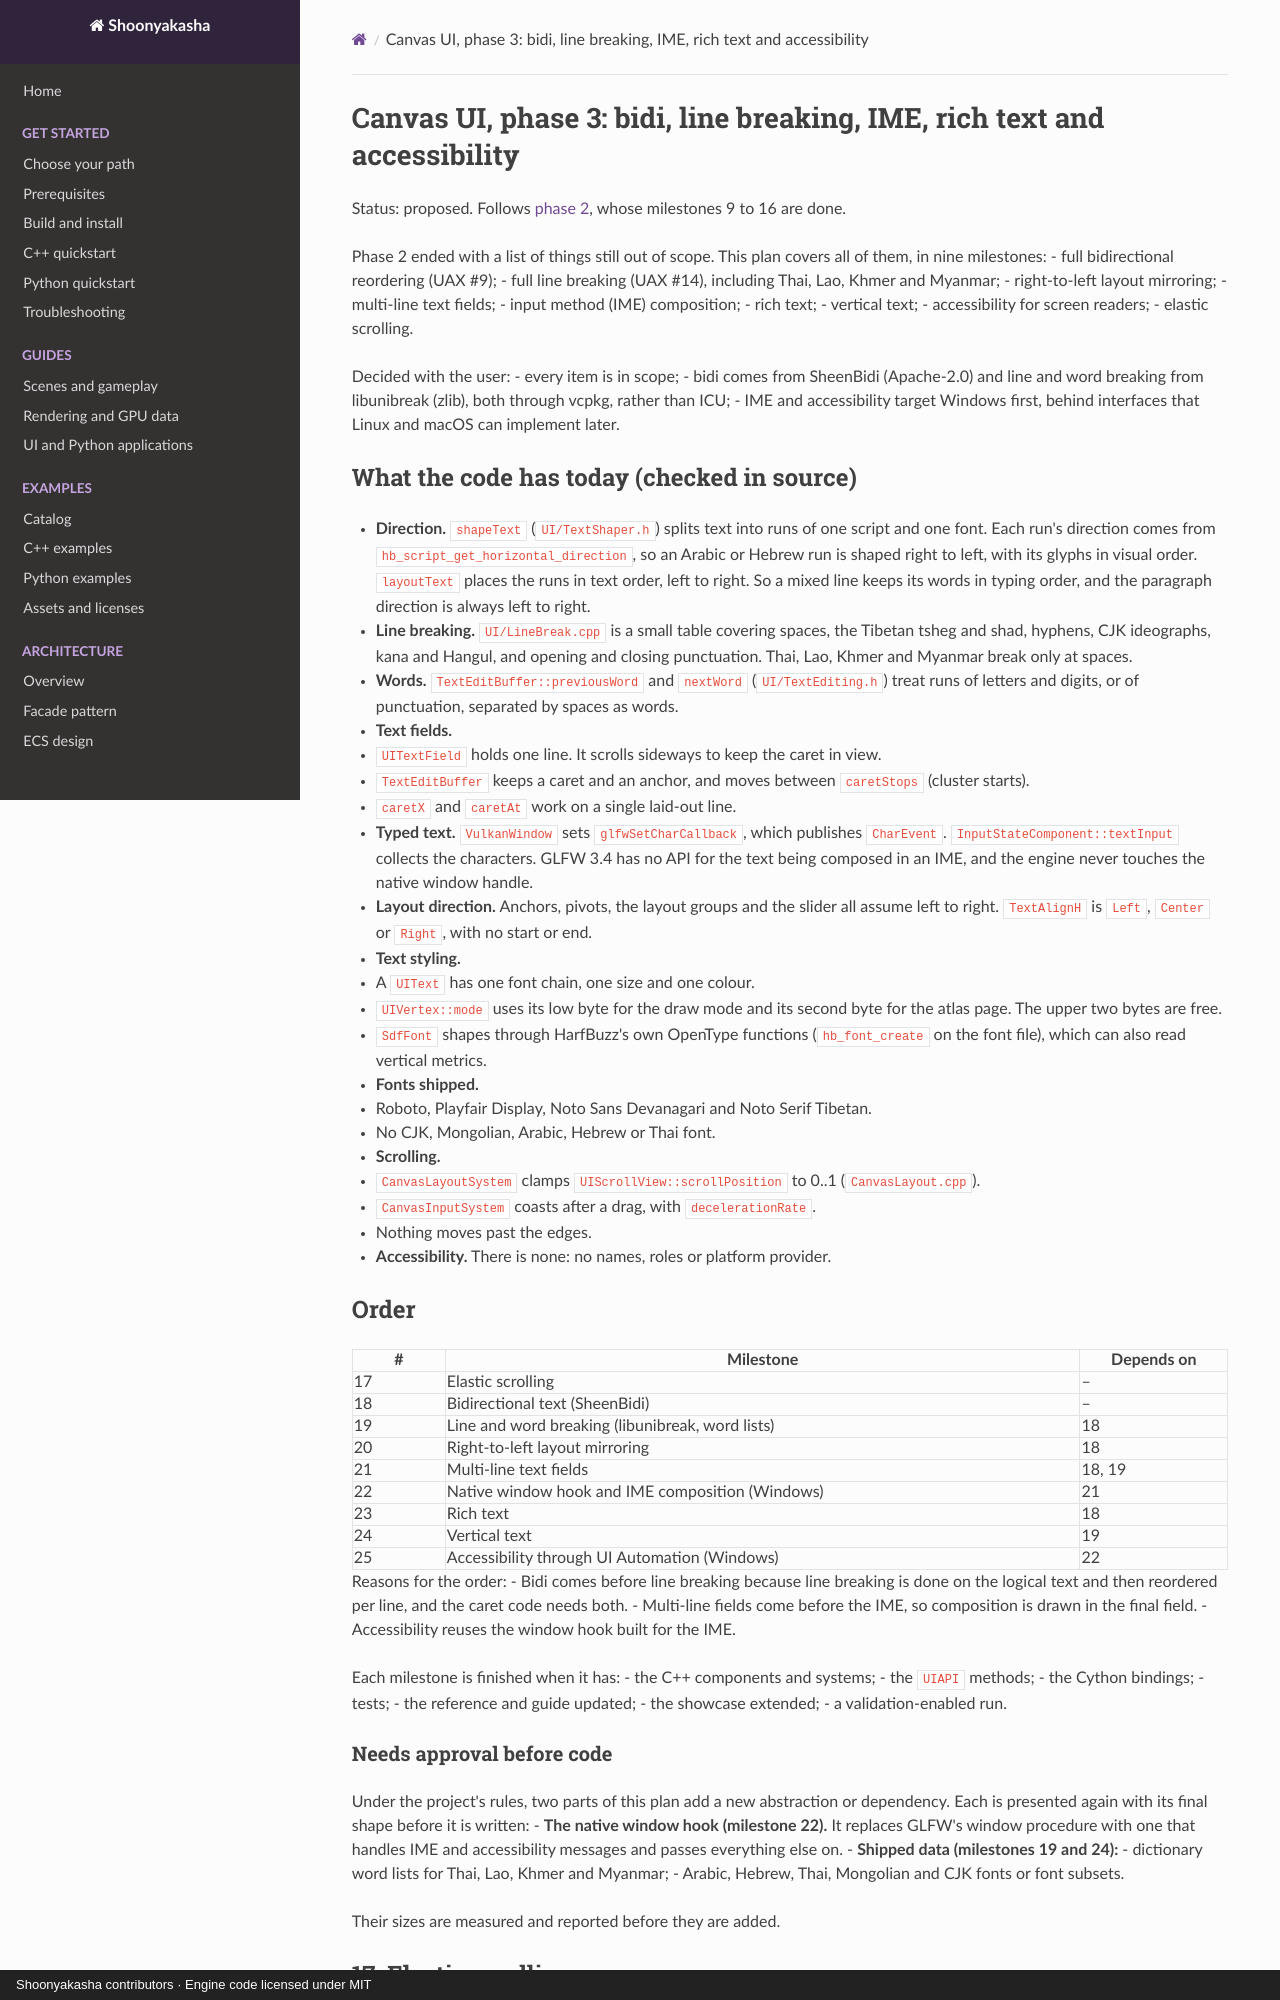

repository: Maximilian-Winter/Shoonyakasha · page: plans/2026-10-11-canvas-ui-phase-3/index.html · generator: mkdocs · copyright: Shoonyakasha contributors · Engine code licensed under MIT

# Canvas UI, phase 3: bidi, line breaking, IME, rich text and accessibility

Status: proposed. Follows [phase 2](2026-10-10-canvas-ui-phase-2.md), whose milestones 9 to 16 are done.

Phase 2 ended with a list of things still out of scope. This plan covers all of them, in nine milestones:
- full bidirectional reordering (UAX #9);
- full line breaking (UAX #14), including Thai, Lao, Khmer and Myanmar;
- right-to-left layout mirroring;
- multi-line text fields;
- input method (IME) composition;
- rich text;
- vertical text;
- accessibility for screen readers;
- elastic scrolling.

Decided with the user:
- every item is in scope;
- bidi comes from SheenBidi (Apache-2.0) and line and word breaking from libunibreak (zlib), both through vcpkg, rather than ICU;
- IME and accessibility target Windows first, behind interfaces that Linux and macOS can implement later.

## What the code has today (checked in source)

- **Direction.** `shapeText` (`UI/TextShaper.h`) splits text into runs of one script and one font. Each run's direction comes from `hb_script_get_horizontal_direction`, so an Arabic or Hebrew run is shaped right to left, with its glyphs in visual order. `layoutText` places the runs in text order, left to right. So a mixed line keeps its words in typing order, and the paragraph direction is always left to right.
- **Line breaking.** `UI/LineBreak.cpp` is a small table covering spaces, the Tibetan tsheg and shad, hyphens, CJK ideographs, kana and Hangul, and opening and closing punctuation. Thai, Lao, Khmer and Myanmar break only at spaces.
- **Words.** `TextEditBuffer::previousWord` and `nextWord` (`UI/TextEditing.h`) treat runs of letters and digits, or of punctuation, separated by spaces as words.
- **Text fields.**
  - `UITextField` holds one line. It scrolls sideways to keep the caret in view.
  - `TextEditBuffer` keeps a caret and an anchor, and moves between `caretStops` (cluster starts).
  - `caretX` and `caretAt` work on a single laid-out line.
- **Typed text.** `VulkanWindow` sets `glfwSetCharCallback`, which publishes `CharEvent`. `InputStateComponent::textInput` collects the characters. GLFW 3.4 has no API for the text being composed in an IME, and the engine never touches the native window handle.
- **Layout direction.** Anchors, pivots, the layout groups and the slider all assume left to right. `TextAlignH` is `Left`, `Center` or `Right`, with no start or end.
- **Text styling.**
  - A `UIText` has one font chain, one size and one colour.
  - `UIVertex::mode` uses its low byte for the draw mode and its second byte for the atlas page. The upper two bytes are free.
  - `SdfFont` shapes through HarfBuzz's own OpenType functions (`hb_font_create` on the font file), which can also read vertical metrics.
- **Fonts shipped.**
  - Roboto, Playfair Display, Noto Sans Devanagari and Noto Serif Tibetan.
  - No CJK, Mongolian, Arabic, Hebrew or Thai font.
- **Scrolling.**
  - `CanvasLayoutSystem` clamps `UIScrollView::scrollPosition` to 0..1 (`CanvasLayout.cpp`).
  - `CanvasInputSystem` coasts after a drag, with `decelerationRate`.
  - Nothing moves past the edges.
- **Accessibility.** There is none: no names, roles or platform provider.

## Order

| # | Milestone | Depends on |
|---|---|---|
| 17 | Elastic scrolling | – |
| 18 | Bidirectional text (SheenBidi) | – |
| 19 | Line and word breaking (libunibreak, word lists) | 18 |
| 20 | Right-to-left layout mirroring | 18 |
| 21 | Multi-line text fields | 18, 19 |
| 22 | Native window hook and IME composition (Windows) | 21 |
| 23 | Rich text | 18 |
| 24 | Vertical text | 19 |
| 25 | Accessibility through UI Automation (Windows) | 22 |

Reasons for the order:
- Bidi comes before line breaking because line breaking is done on the logical text and then reordered per line, and the caret code needs both.
- Multi-line fields come before the IME, so composition is drawn in the final field.
- Accessibility reuses the window hook built for the IME.

Each milestone is finished when it has:
- the C++ components and systems;
- the `UIAPI` methods;
- the Cython bindings;
- tests;
- the reference and guide updated;
- the showcase extended;
- a validation-enabled run.

### Needs approval before code

Under the project's rules, two parts of this plan add a new abstraction or dependency. Each is presented again with its final shape before it is written:
- **The native window hook (milestone 22).** It replaces GLFW's window procedure with one that handles IME and accessibility messages and passes everything else on.
- **Shipped data (milestones 19 and 24):**
  - dictionary word lists for Thai, Lao, Khmer and Myanmar;
  - Arabic, Hebrew, Thai, Mongolian and CJK fonts or font subsets.

  Their sizes are measured and reported before they are added.
